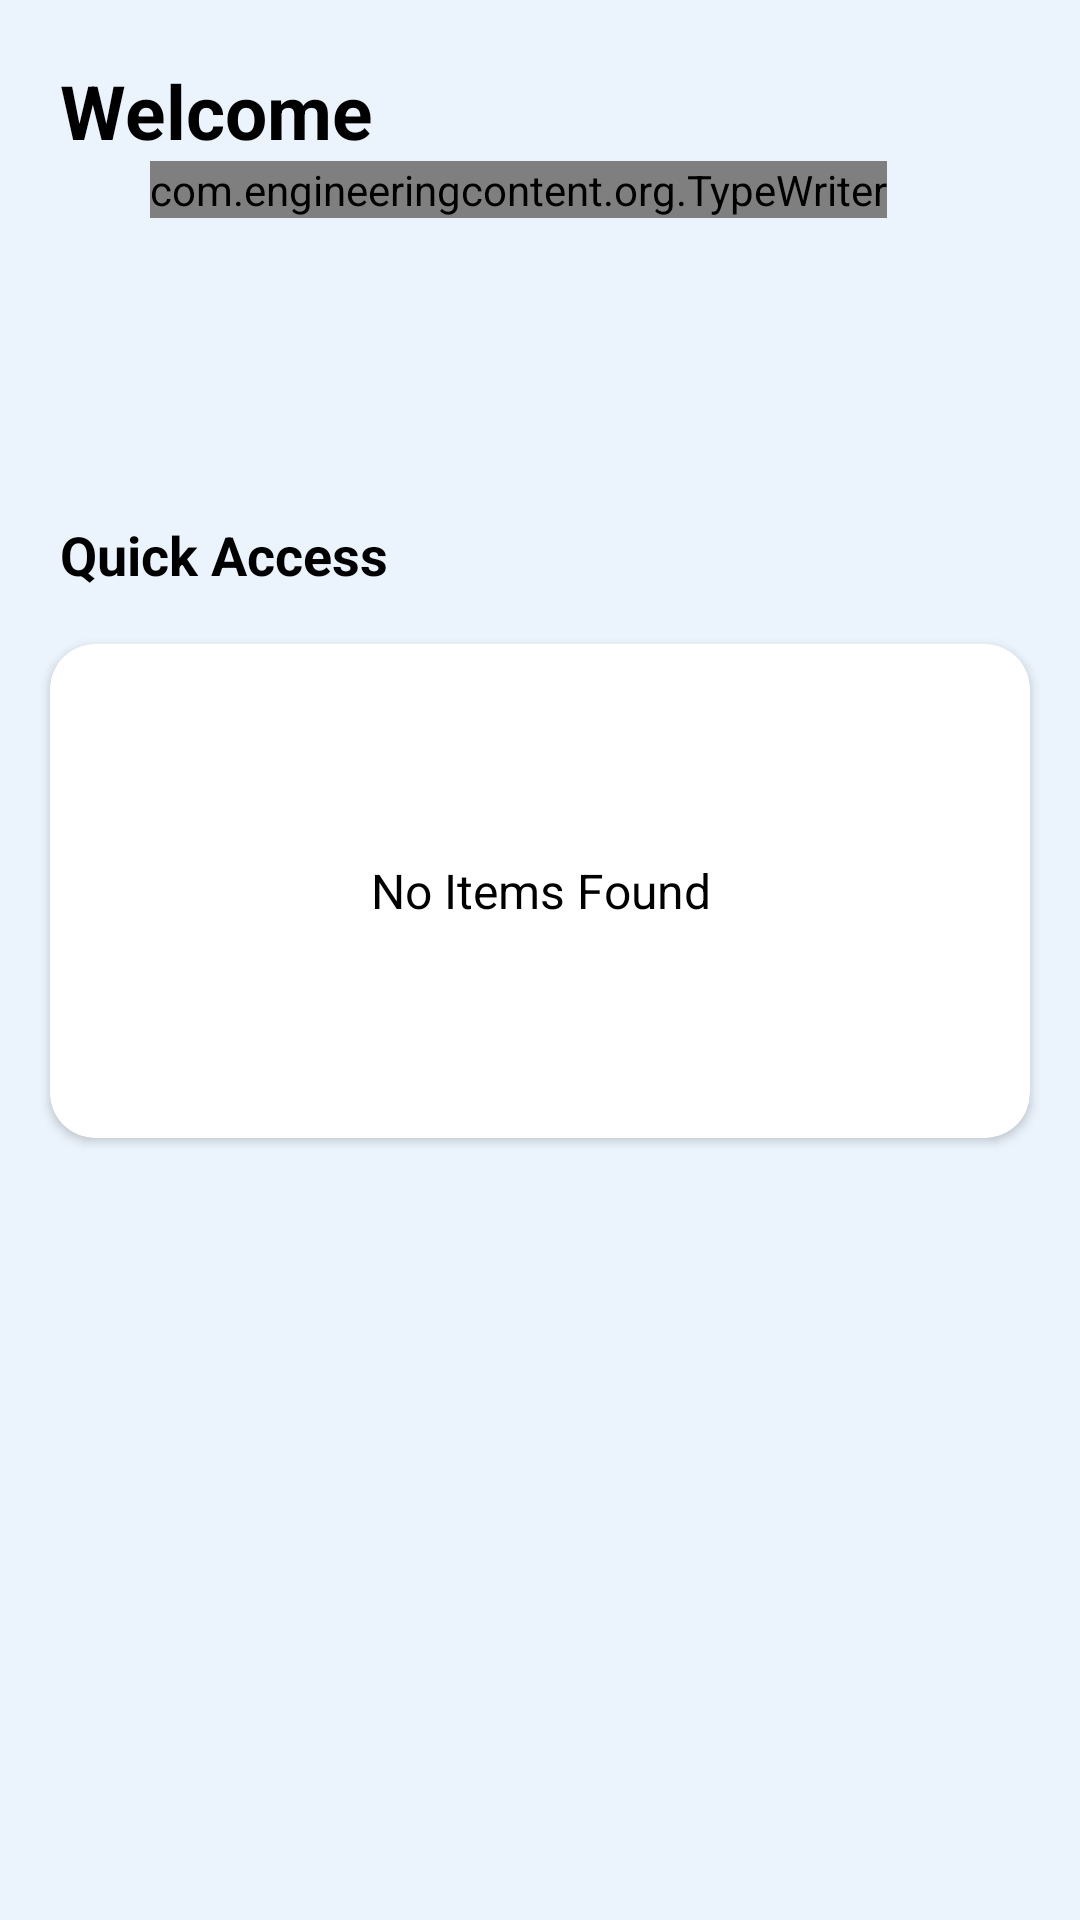

Android layout source for this screen:
<!-- AndroidManifest.xml: application theme Theme.EngineeringContent -->
<!-- res/layout/activity_main.xml -->
<?xml version="1.0" encoding="utf-8"?>
<LinearLayout xmlns:android="http://schemas.android.com/apk/res/android"
    xmlns:app="http://schemas.android.com/apk/res-auto"
    android:layout_width="match_parent"
    android:layout_height="match_parent"
    xmlns:tools="http://schemas.android.com/tools"
    tools:context=".MainActivity"
    android:background="#ebf3fc">

    <ScrollView
        android:layout_width="match_parent"
        android:layout_height="match_parent"
        tools:ignore="UselessParent">
        <RelativeLayout
            android:layout_width="match_parent"
            android:layout_height="wrap_content">


            <RelativeLayout
                android:layout_width="match_parent"
                android:layout_height="wrap_content"
                android:id="@+id/mainActTopView">

                <TextView
                    android:layout_width="wrap_content"
                    android:layout_height="wrap_content"
                    android:id="@+id/WelcomeTxt"
                    android:text="@string/welcome"
                    android:textSize="25sp"
                    android:textStyle="bold"
                    android:textColor="@color/black"
                    android:layout_marginTop="20dp"
                    android:layout_marginStart="20dp" />

                <ImageView
                    android:layout_width="40dp"
                    android:layout_height="40dp"
                    android:id="@+id/ProfilePic"
                    android:src="@drawable/ic_launcher_background"
                    android:layout_toStartOf="@+id/MenuBtn"
                    android:layout_alignParentBottom="true"
                    android:layout_marginRight="10dp"
                    />


                <ImageView
                    android:layout_width="30dp"
                    android:layout_height="40dp"
                    android:id="@+id/MenuBtn"
                    android:src="@drawable/menu_btn_black"
                    android:layout_alignParentEnd="true"
                    android:layout_alignParentBottom="true"
                    android:layout_marginEnd="10dp"/>





            </RelativeLayout>

            <com.engineeringcontent.org.TypeWriter
                android:id="@+id/TxtTyping"
                android:layout_width="wrap_content"
                android:layout_height="wrap_content"
                android:layout_marginStart="50dp"
                android:text="@string/welcome"
                android:textSize="20sp"
                android:textStyle="bold"
                android:fontFamily="monospace"
                android:layout_below="@+id/mainActTopView"
                android:textColor="@color/yellow"

                />
            <TextView
                android:layout_width="wrap_content"
                android:layout_height="wrap_content"
                android:id="@+id/QuickAccess"
                android:text="@string/quick_access"
                android:layout_below="@id/TxtTyping"
                android:layout_marginTop="100dp"
                android:layout_marginStart="20dp"
                android:textSize="18sp"
                android:textColor="@color/black"
                android:textStyle="bold"
                />
            <androidx.cardview.widget.CardView
                android:layout_width="match_parent"
                android:layout_height="180dp"
                android:id="@+id/parentCardView"
                android:elevation="8dp"
                app:cardCornerRadius="15dp"
                android:layout_marginTop="10dp"
                android:layout_marginStart="10dp"
                android:layout_marginEnd="10dp"
                android:layout_below="@+id/QuickAccess"
                app:cardUseCompatPadding="true"
                app:cardBackgroundColor="@color/white"
                >
                <TextView
                    android:layout_width="match_parent"
                    android:layout_height="match_parent"
                    android:gravity="center"
                    android:text="@string/no_items_found"
                    android:textSize="16sp"
                    android:textColor="@color/black"
                    />
            </androidx.cardview.widget.CardView>
            <androidx.recyclerview.widget.RecyclerView
                android:layout_width="match_parent"
                android:layout_height="match_parent"
                android:id="@+id/MainRecView"
                android:layout_below="@+id/parentCardView"
                android:layout_marginTop="20dp"/>


        </RelativeLayout>
    </ScrollView>

</LinearLayout>
<!-- resources referenced by this layout -->
<resources>
  <color name="black">#FF000000</color>
  <color name="white">#FFFFFFFF</color>
  <color name="yellow">#FFBF00</color>
  <string name="no_items_found">No Items Found</string>
  <string name="quick_access">Quick Access</string>
  <string name="welcome">Welcome</string>
  <style name="Theme.EngineeringContent" parent="Theme.MaterialComponents.DayNight.DarkActionBar">
          
          <item name="colorPrimary">@color/background_light_mode</item>
          <item name="colorPrimaryVariant">@color/black</item>
          <item name="colorOnPrimary">@color/white</item>
          <item name="android:textColorPrimary">@color/black</item>
          <item name="titleTextColor">@color/black </item>
          
          <item name="colorSecondary">@color/teal_200</item>
          <item name="colorSecondaryVariant">@color/teal_700</item>
          <item name="colorOnSecondary">@color/white</item>
          <item name="colorPrimaryDark">@color/background_light_mode</item>
  
          
  
          
      </style>
  <color name="background_light_mode">#ebf3fc</color>
  <color name="teal_200">#FF03DAC5</color>
  <color name="teal_700">#FF018786</color>
</resources>
